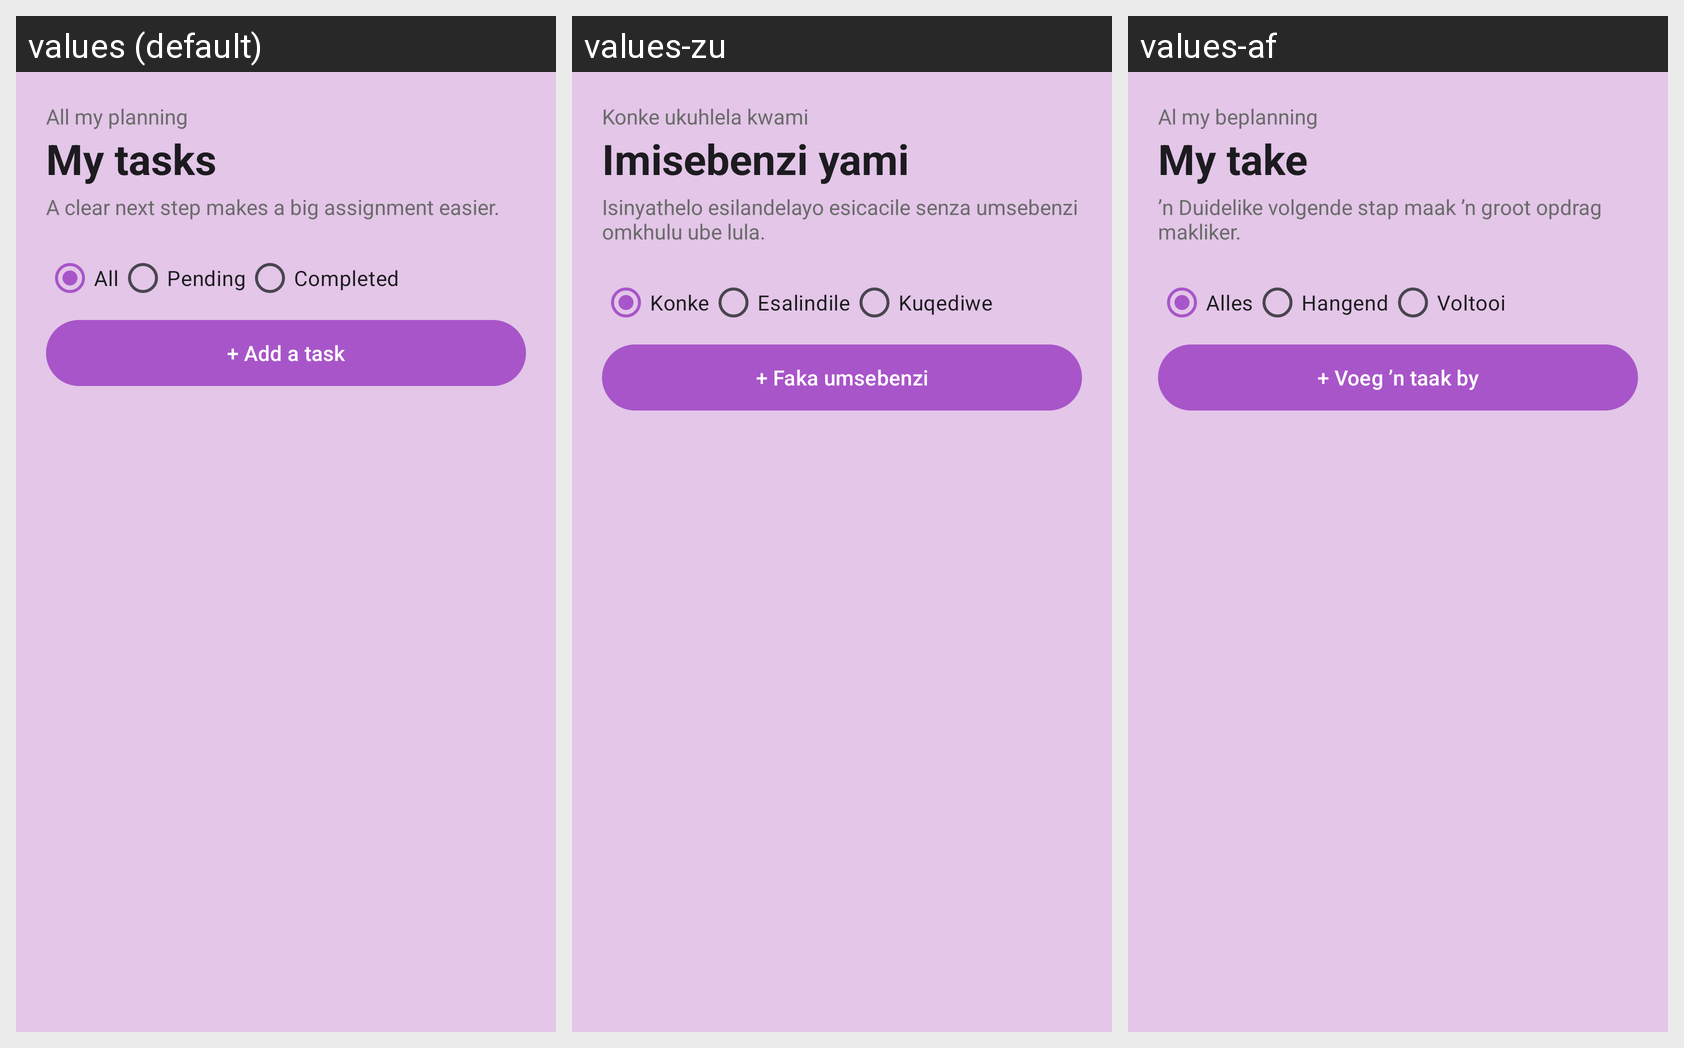

The Android screen above is rendered under several locales of the same app. Produce the string resources it draws, with the default and per-locale values.
Android screen res/layout/fragment_tasks.xml rendered under 3 locales, left to right: values (default), values-zu, values-af. Device: Nexus 5 (rendered at 1080×1920; each locale shown at half size, 540×960, under a caption strip naming it); theme Theme.StudyHub.
Strings drawn on this screen, with the default value and each locale's value (text and hints the layout hard-codes, and strings that could not be matched under every locale, appear in the picture but are not listed):

planning_all
  values: All my planning
  values-zu: Konke ukuhlela kwami
  values-af: Al my beplanning

my_tasks
  values: My tasks
  values-zu: Imisebenzi yami
  values-af: My take

tasks_subtitle
  values: A clear next step makes a big assignment easier.
  values-zu: Isinyathelo esilandelayo esicacile senza umsebenzi omkhulu ube lula.
  values-af: ’n Duidelike volgende stap maak ’n groot opdrag makliker.

filter_all
  values: All
  values-zu: Konke
  values-af: Alles

pending
  values: Pending
  values-zu: Esalindile
  values-af: Hangend

completed
  values: Completed
  values-zu: Kuqediwe
  values-af: Voltooi

add_task_button
  values: + Add a task
  values-zu: + Faka umsebenzi
  values-af: + Voeg ’n taak by
